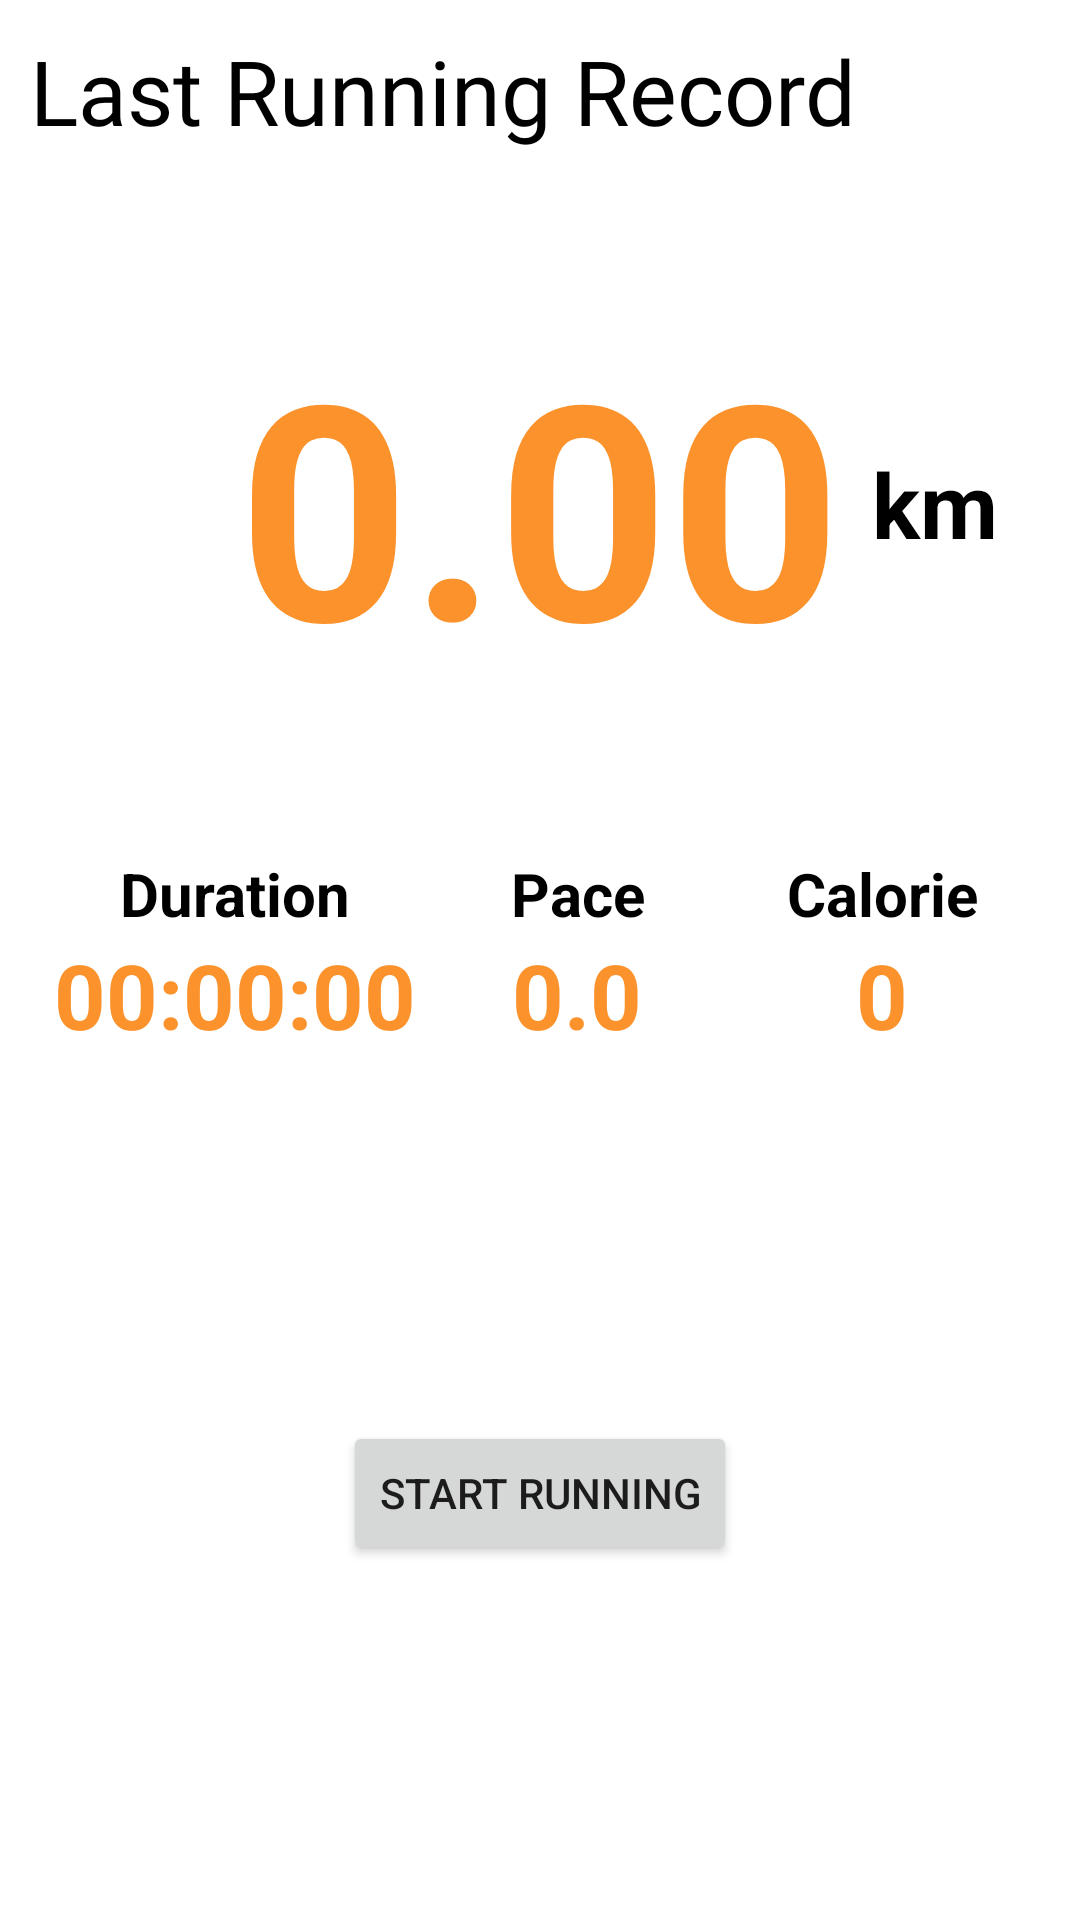

This screen was rendered from an Android layout file. Write that file and the resources it references.
<!-- AndroidManifest.xml: application theme Theme.Fitman -->
<!-- res/layout/fragment_sport.xml -->
<?xml version="1.0" encoding="utf-8"?>
<FrameLayout xmlns:android="http://schemas.android.com/apk/res/android"
    xmlns:tools="http://schemas.android.com/tools"
    android:layout_width="match_parent"
    android:layout_height="match_parent"
    xmlns:app="http://schemas.android.com/apk/res-auto"
    tools:context=".SportFragment">

    <androidx.constraintlayout.widget.ConstraintLayout
        android:layout_width="match_parent"
        android:layout_height="match_parent">

        <TextView
            android:layout_width="wrap_content"
            android:layout_height="wrap_content"
            app:layout_constraintTop_toTopOf="parent"
            app:layout_constraintStart_toStartOf="parent"
            android:text="@string/last_running_record"
            android:fontFamily="@font/logo_font"
            android:textSize="30sp"
            android:textColor="@color/black"
            android:layout_marginTop="10dp"
            android:layout_marginStart="10dp"
            />

        <TextView
            android:id="@+id/tv_distance_num"
            android:layout_width="wrap_content"
            android:layout_height="wrap_content"
            app:layout_constraintTop_toTopOf="parent"
            app:layout_constraintBottom_toBottomOf="parent"
            app:layout_constraintStart_toStartOf="parent"
            app:layout_constraintEnd_toEndOf="parent"
            app:layout_constraintVertical_bias="0.2"
            android:text="0.00"
            android:textColor="@color/orange"
            android:textSize="100sp"
            android:textStyle="bold"
            />
        <TextView
            android:id="@+id/tv_distance_km"
            android:layout_width="wrap_content"
            android:layout_height="wrap_content"
            app:layout_constraintTop_toTopOf="@id/tv_distance_num"
            app:layout_constraintBottom_toBottomOf="@id/tv_distance_num"
            app:layout_constraintStart_toEndOf="@id/tv_distance_num"
            android:text="@string/km"
            android:layout_marginStart="10dp"
            android:textColor="@color/black"
            android:textSize="30sp"
            android:textStyle="bold"
            />

        <LinearLayout
            android:id="@+id/ll1"
            android:layout_marginTop="50dp"
            android:layout_width="match_parent"
            android:layout_height="wrap_content"
            android:layout_marginStart="15dp"
            android:layout_marginEnd="15dp"
            app:layout_constraintTop_toBottomOf="@id/tv_distance_num"
            app:layout_constraintStart_toStartOf="parent"
            app:layout_constraintEnd_toEndOf="parent"
            >
            <TextView
                android:id="@+id/tv_duration_text"
                android:layout_width="0dp"
                android:layout_weight="1.25"
                android:gravity="center"
                android:layout_height="wrap_content"
                android:text="@string/duration"
                android:textColor="@color/black"
                android:textSize="20sp"
                android:textStyle="bold"
                />
            <TextView
                android:id="@+id/tv_pace_text"
                android:layout_width="0dp"
                android:layout_weight="1"
                android:gravity="center"
                android:layout_height="wrap_content"
                android:text="@string/pace"
                android:textColor="@color/black"
                android:textSize="20sp"
                android:textStyle="bold"
                />
            <TextView
                android:id="@+id/tv_calorie_text"
                android:layout_width="0dp"
                android:layout_weight="1"
                android:gravity="center"
                android:layout_height="wrap_content"
                android:text="@string/calorie"
                android:textColor="@color/black"
                android:textSize="20sp"
                android:textStyle="bold"
                />
        </LinearLayout>

        <LinearLayout
            android:id="@+id/ll2"
            android:layout_width="match_parent"
            android:layout_height="wrap_content"
            app:layout_constraintTop_toBottomOf="@id/ll1"
            app:layout_constraintStart_toStartOf="parent"
            android:layout_marginStart="15dp"
            android:layout_marginEnd="15dp"
            app:layout_constraintEnd_toEndOf="parent">

            <TextView
                android:id="@+id/tv_duration_num"
                android:layout_width="0dp"
                android:layout_weight="1.25"
                android:gravity="center"
                android:layout_height="wrap_content"
                app:layout_constraintVertical_bias="0.2"
                app:layout_constraintHorizontal_bias="0.05"
                android:text="00:00:00"
                android:textColor="@color/orange"
                android:textSize="30sp"
                android:textStyle="bold"
                />

            <TextView
                android:id="@+id/tv_pace_num"
                android:layout_width="0dp"
                android:layout_weight="1"
                android:gravity="center"
                android:layout_height="wrap_content"
                app:layout_constraintTop_toBottomOf="@id/tv_distance_num"
                app:layout_constraintBottom_toBottomOf="parent"
                app:layout_constraintStart_toStartOf="parent"
                app:layout_constraintEnd_toEndOf="parent"
                app:layout_constraintVertical_bias="0.2"
                app:layout_constraintHorizontal_bias="0.8"
                android:text="0.0"
                android:textColor="@color/orange"
                android:textSize="30sp"
                android:textStyle="bold"
                />

            <TextView
                android:id="@+id/tv_calories_num"
                android:layout_width="0dp"
                android:layout_weight="1"
                android:gravity="center"
                android:layout_height="wrap_content"
                app:layout_constraintTop_toBottomOf="@id/tv_distance_num"
                app:layout_constraintBottom_toBottomOf="parent"
                app:layout_constraintStart_toStartOf="parent"
                app:layout_constraintEnd_toEndOf="parent"
                app:layout_constraintVertical_bias="0.2"
                app:layout_constraintHorizontal_bias="0.5"
                android:text="0"
                android:textColor="@color/orange"
                android:textSize="30sp"
                android:textStyle="bold"
                />
        </LinearLayout>

        <Button
            android:id="@+id/btn_start"
            android:layout_width="wrap_content"
            android:layout_height="wrap_content"
            app:layout_constraintTop_toTopOf="parent"
            app:layout_constraintBottom_toBottomOf="parent"
            app:layout_constraintStart_toStartOf="parent"
            app:layout_constraintEnd_toEndOf="parent"
            android:text="@string/start_running"
            app:layout_constraintVertical_bias="0.8">
        </Button>
    </androidx.constraintlayout.widget.ConstraintLayout>


</FrameLayout>
<!-- resources referenced by this layout -->
<resources>
  <color name="black">#FF000000</color>
  <color name="orange">#FC922C</color>
  <string name="calorie">Calorie</string>
  <string name="duration">Duration</string>
  <string name="km">km</string>
  <string name="last_running_record">Last Running Record</string>
  <string name="pace">Pace</string>
  <string name="start_running">Start Running</string>
  <style name="Theme.Fitman" parent="Theme.MaterialComponents.DayNight.DarkActionBar">
          
          <item name="colorPrimary">@color/orange</item>
          <item name="colorPrimaryVariant">@color/orange</item>
          <item name="colorOnPrimary">@color/white</item>
          
          <item name="colorSecondary">@color/teal_200</item>
          <item name="colorSecondaryVariant">@color/teal_700</item>
          <item name="colorOnSecondary">@color/black</item>
          
          <item name="android:statusBarColor" tools:targetApi="l">?attr/colorPrimaryVariant</item>
          
      </style>
  <color name="white">#FFFFFFFF</color>
  <color name="teal_200">#FF03DAC5</color>
  <color name="teal_700">#FF018786</color>
</resources>
